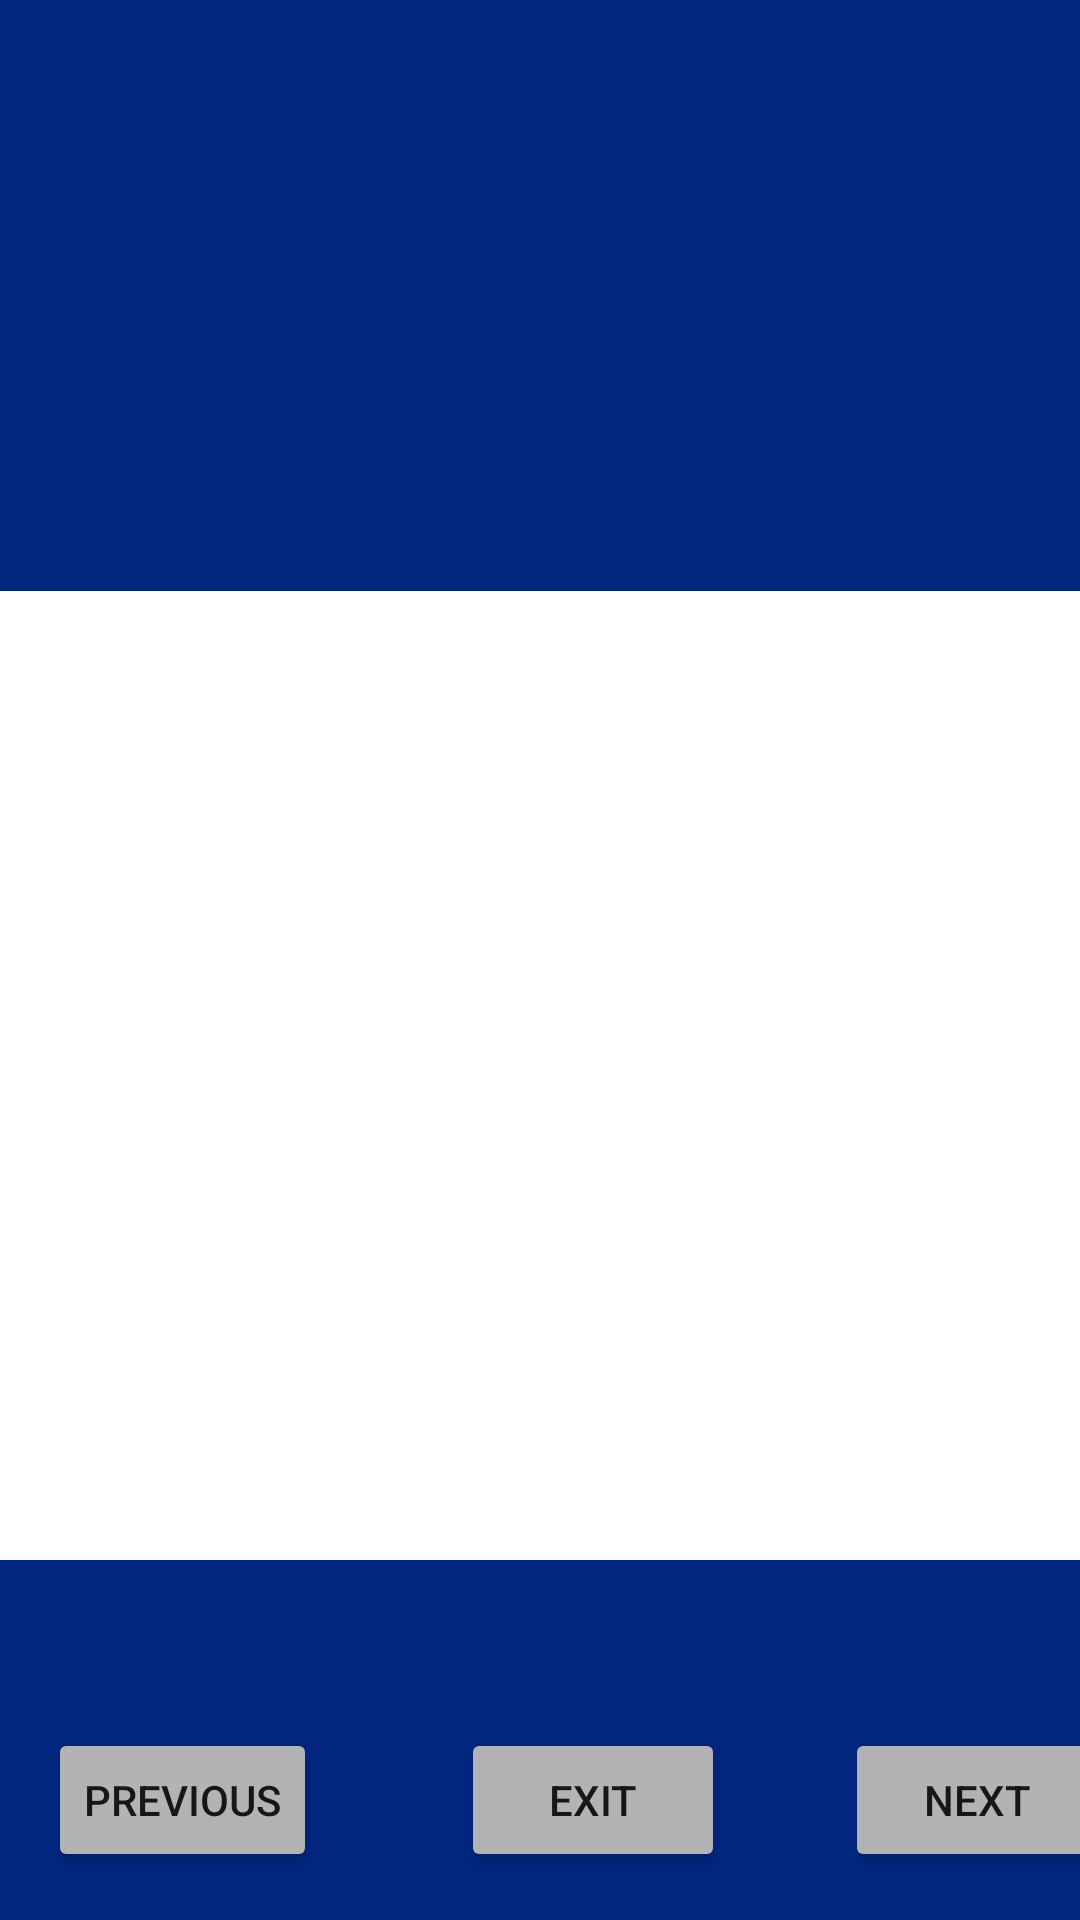

Android layout source for this screen:
<!-- AndroidManifest.xml: application theme Theme.RemoteLearningPlus -->
<!-- res/layout/activity_flashcards.xml -->
<?xml version="1.0" encoding="utf-8"?>
<androidx.constraintlayout.widget.ConstraintLayout xmlns:android="http://schemas.android.com/apk/res/android"
    xmlns:app="http://schemas.android.com/apk/res-auto"
    xmlns:tools="http://schemas.android.com/tools"
    android:layout_width="match_parent"
    android:layout_height="match_parent"
    android:background="@color/blue_background">

    <TextView
        android:id="@+id/flashtext"
        android:layout_width="392dp"
        android:layout_height="323dp"
        android:layout_marginBottom="56dp"
        android:background="@color/white"
        android:textColor="@color/dark_grey"
        android:textSize="24sp"
        app:layout_constraintBottom_toTopOf="@+id/btn_exit_flash"
        app:layout_constraintEnd_toEndOf="parent"
        app:layout_constraintHorizontal_bias="0.473"
        app:layout_constraintStart_toStartOf="parent"
        tools:text="Flashcard_flashcard" />

    <TextView
        android:id="@+id/flashTitle"
        android:layout_width="359dp"
        android:layout_height="28dp"
        android:layout_marginBottom="71dp"
        android:textColor="@color/white"
        app:layout_constraintBottom_toTopOf="@+id/flashtext"
        app:layout_constraintEnd_toEndOf="parent"
        app:layout_constraintStart_toStartOf="parent"
        tools:text="Quiz Title" />

    <TextView
        android:id="@+id/courseCodeflash"
        android:layout_width="174dp"
        android:layout_height="38dp"
        android:layout_marginStart="24dp"
        android:layout_marginTop="20dp"
        android:layout_marginEnd="11dp"
        android:layout_marginBottom="51dp"
        android:textColor="@color/white"
        android:textSize="30sp"
        android:textStyle="bold"
        app:layout_constraintBottom_toTopOf="@+id/flashTitle"
        app:layout_constraintEnd_toStartOf="@+id/flash_section"
        app:layout_constraintStart_toStartOf="parent"
        app:layout_constraintTop_toTopOf="parent"
        tools:text="CourseCode" />

    <TextView
        android:id="@+id/flash_course_title"
        android:layout_width="174dp"
        android:layout_height="17dp"
        android:layout_marginTop="20dp"
        android:textColor="@color/white"
        app:layout_constraintBottom_toTopOf="@+id/flash_section"
        app:layout_constraintEnd_toEndOf="parent"
        app:layout_constraintHorizontal_bias="0.27"
        app:layout_constraintStart_toEndOf="@+id/courseCodeflash"
        app:layout_constraintTop_toTopOf="parent"
        tools:text="Course Title" />

    <TextView
        android:id="@+id/flash_section"
        android:layout_width="174dp"
        android:layout_height="18dp"
        android:layout_marginEnd="28dp"
        android:layout_marginBottom="54dp"
        android:textColor="@color/white"
        app:layout_constraintBottom_toTopOf="@+id/flashTitle"
        app:layout_constraintEnd_toEndOf="parent"
        app:layout_constraintTop_toBottomOf="@+id/flash_course_title"
        tools:text="Section" />

    <Button
        android:id="@+id/btn_prev_flash"
        android:layout_width="wrap_content"
        android:layout_height="wrap_content"
        android:layout_marginStart="16dp"
        android:layout_marginBottom="16dp"
        android:backgroundTint="@color/grey"
        android:text="@string/previous"
        app:layout_constraintBottom_toBottomOf="parent"
        app:layout_constraintStart_toStartOf="parent" />

    <Button
        android:id="@+id/btn_exit_flash"
        android:layout_width="wrap_content"
        android:layout_height="wrap_content"
        android:layout_marginStart="48dp"
        android:layout_marginBottom="16dp"
        android:backgroundTint="@color/grey"
        android:text="@string/exit"
        app:layout_constraintBottom_toBottomOf="parent"
        app:layout_constraintStart_toEndOf="@+id/btn_prev_flash" />

    <Button
        android:id="@+id/btn_next_flash"
        android:layout_width="wrap_content"
        android:layout_height="wrap_content"
        android:layout_marginStart="40dp"
        android:layout_marginBottom="16dp"
        android:backgroundTint="@color/grey"
        android:text="@string/next"
        app:layout_constraintBottom_toBottomOf="parent"
        app:layout_constraintEnd_toEndOf="parent"
        app:layout_constraintHorizontal_bias="0.0"
        app:layout_constraintStart_toEndOf="@+id/btn_exit_flash" />

    <Button
        android:id="@+id/Flip_card"
        android:layout_width="394dp"
        android:layout_height="325dp"
        android:layout_marginTop="71dp"
        android:layout_marginBottom="102dp"
        android:background="@android:color/transparent"
        android:visibility="visible"
        app:layout_constraintBottom_toBottomOf="@+id/btn_exit_flash"
        app:layout_constraintEnd_toEndOf="parent"
        app:layout_constraintHorizontal_bias="0.375"
        app:layout_constraintStart_toStartOf="parent"
        app:layout_constraintTop_toBottomOf="@+id/flashTitle"
        tools:visibility="gone" />
</androidx.constraintlayout.widget.ConstraintLayout>
<!-- resources referenced by this layout -->
<resources>
  <color name="blue_background">#002680</color>
  <color name="dark_grey">#4d4d4d</color>
  <color name="grey">#b3b3b3</color>
  <color name="white">#FFFFFFFF</color>
  <string name="exit">Exit</string>
  <string name="next">Next</string>
  <string name="previous">Previous</string>
  <style name="Theme.RemoteLearningPlus" parent="Theme.MaterialComponents.DayNight.NoActionBar">
          
          <item name="colorPrimary">@color/rlp_button</item>
          <item name="colorPrimaryVariant">@color/rlp_blue_light</item>
          <item name="colorOnPrimary">@color/white</item>
          
          <item name="colorSecondary">@color/teal_200</item>
          <item name="colorSecondaryVariant">@color/teal_700</item>
          <item name="colorOnSecondary">@color/black</item>
          
          <item name="android:statusBarColor" tools:targetApi="l">?attr/colorPrimaryVariant</item>
          
      </style>
  <color name="rlp_button">#011b4a</color>
  <color name="rlp_blue_light">#70a2ff</color>
  <color name="teal_200">#FF03DAC5</color>
  <color name="teal_700">#FF018786</color>
  <color name="black">#FF000000</color>
</resources>
